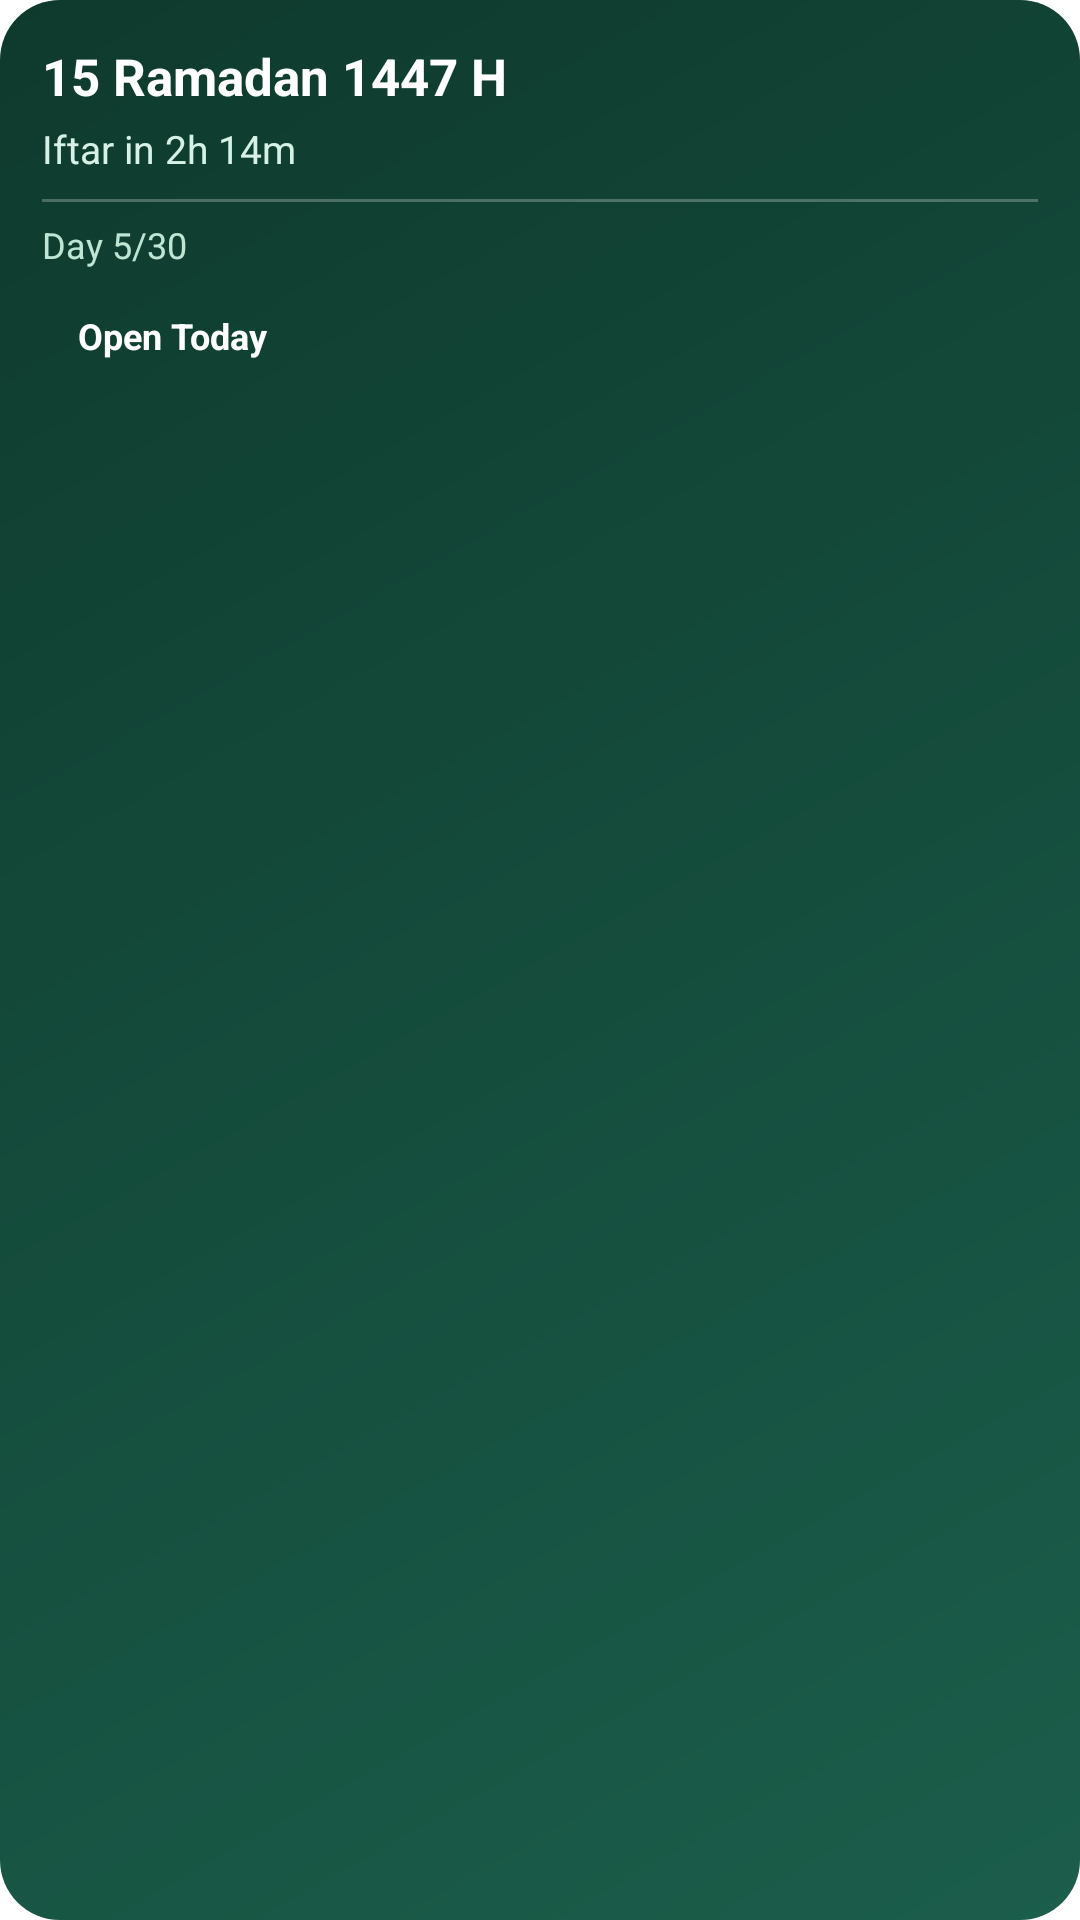

Android layout source for this screen:
<!-- AndroidManifest.xml: fallback theme Theme.MaterialComponents.DayNight.NoActionBar -->
<!-- res/layout/sunnah_widget_preview.xml -->
<?xml version="1.0" encoding="utf-8"?>
<LinearLayout xmlns:android="http://schemas.android.com/apk/res/android"
    android:layout_width="match_parent"
    android:layout_height="match_parent"
    android:orientation="vertical"
    android:background="@drawable/widget_background"
    android:padding="14dp">

    <TextView
        android:layout_width="match_parent"
        android:layout_height="wrap_content"
        android:text="15 Ramadan 1447 H"
        android:textColor="#FFFFFF"
        android:textSize="17sp"
        android:textStyle="bold" />

    <TextView
        android:layout_width="match_parent"
        android:layout_height="wrap_content"
        android:layout_marginTop="4dp"
        android:text="Iftar in 2h 14m"
        android:textColor="#D6F2E6"
        android:textSize="13sp" />

    <TextView
        android:layout_width="match_parent"
        android:layout_height="1dp"
        android:layout_marginTop="8dp"
        android:layout_marginBottom="6dp"
        android:background="#3FFFFFFF" />

    <TextView
        android:layout_width="match_parent"
        android:layout_height="wrap_content"
        android:text="Day 5/30"
        android:textColor="#BFE6D5"
        android:textSize="12sp" />

    <TextView
        android:layout_width="wrap_content"
        android:layout_height="wrap_content"
        android:layout_marginTop="8dp"
        android:paddingLeft="12dp"
        android:paddingRight="12dp"
        android:paddingTop="6dp"
        android:paddingBottom="6dp"
        android:background="@drawable/widget_log_button"
        android:text="Open Today"
        android:textColor="#FFFFFF"
        android:textSize="12sp"
        android:textStyle="bold" />

</LinearLayout>
<!-- resources referenced by this layout -->
<resources>
  <!-- drawable widget_background (drawable) -->
  <?xml version="1.0" encoding="utf-8"?>
  <shape xmlns:android="http://schemas.android.com/apk/res/android"
      android:shape="rectangle">
      <corners android:radius="20dp" />
      <gradient
          android:angle="135"
          android:startColor="#1B5E4B"
          android:endColor="#0E3A2D" />
  </shape>
</resources>
